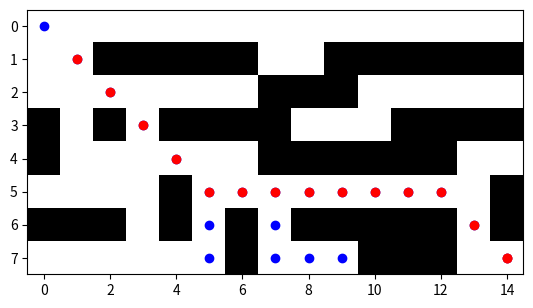

Python code for this plot:
import matplotlib.pyplot as plt
import numpy as np
import math

# Inicializar de punto inicial y final 
punto_inicial = (0, 0)
meta = (7, 14)

# Tipos de movimiento
movimientos = [(-1, -1),(-1, 0), (-1, 1),(0, 1), (1, 1),(1, 0), (1, -1), (0, -1)]

laberinto = [
    [0, 0, 0, 0, 0, 0, 0, 0, 0, 0, 0, 0, 0, 0, 0],
    [0, 0, 1, 1, 1, 1, 1, 0, 0, 1, 1, 1, 1, 1, 1],
    [0, 0, 0, 0, 0, 0, 0, 1, 1, 1, 0, 0, 0, 0, 0],
    [1, 0, 1, 0, 1, 1, 1, 1, 0, 0, 0, 1, 1, 1, 1],
    [1, 0, 0, 0, 0, 0, 0, 1, 1, 1, 1, 1, 1, 0, 0],
    [0, 0, 0, 0, 1, 0, 0, 0, 0, 0, 0, 0, 0, 0, 1],
    [1, 1, 1, 0, 1, 0, 1, 0, 1, 1, 1, 1, 1, 0, 1],
    [0, 0, 0, 0, 0, 0, 1, 0, 0, 0, 1, 1, 1, 0, 0]
]

#Funcion de heuristica
def heuristica(nodo_actual, objetivo):
    return (abs(objetivo[0]-nodo_actual[0])+abs(objetivo[1]-nodo_actual[1]))


# Función para calcular el costo G basado en la distancia euclidiana
def costo_movimiento_euclidiano(nodo_actual, nueva_posicion):
    dx = abs(nodo_actual[0] - nueva_posicion[0])
    dy = abs(nodo_actual[1] - nueva_posicion[1])
    return math.sqrt(dx**2 + dy**2)
    
def A_estrella(maze, punto_inicial, meta):
    # Lista para manejar los nodos por explorar (pila)
    lista_abierta = [(punto_inicial,0,heuristica(punto_inicial,meta), [])]
    ##lista abierta = (nodo,g,h,camino)
    considerados = []
    # Matriz de visitados
    filas = np.shape(maze)[0]
    columnas = np.shape(maze)[1]
    lista_cerrada = np.zeros((filas, columnas))
    ##lista_cerrada = np.zeros_like(laberinto)
    while (len(lista_abierta) > 0) :
        menor_h = lista_abierta[0][2]
        nodo_actual, g_actual, h_actual, camino_actual = lista_abierta[0]
        indice_menor_h = 0

        ##Se recorre la posicion 2 de la fila i-esima(Distancia manhattan) de la lista abierta preguntando¿Cual es el de menor_valor?(Menor energia)
        for i in range(1,len(lista_abierta)) :
            if lista_abierta[i][2] < menor_h:
                menor_h = lista_abierta[i][2]
                nodo_actual, g_actual, h_actual, camino_actual = lista_abierta[i]
                indice_menor_h = i

        ##Eliminarlo de la lista abierta
        ##lista_abierta = lista_abierta[:indice_menor_h] + lista_abierta[indice_menor_h:]
        ## Eliminar de lista_abierta el nodo actual con menor h
        lista_abierta.pop(indice_menor_h)
        
        ##  Guardar todos los nodos que fueron evaluados aunque no formen parte del camino actual
        considerados += [nodo_actual]
        ##Evaluamos si el nodo actual es o no el nodo meta
        if nodo_actual == meta:
            return camino_actual + [nodo_actual], considerados
        
        lista_cerrada[nodo_actual[0], nodo_actual[1]] = 1

        for direccion in movimientos:
            nueva_posicion = (nodo_actual[0] + direccion[0], nodo_actual[1] + direccion[1])
            # Ver que el vecino (nueva posición) esté dentro del laberinto
            if ((0 <= nueva_posicion[0] < filas) and (0 <= nueva_posicion[1] < columnas)):
                ##Si es un muro o no y si no ha sido visitado
                if (maze[nueva_posicion[0]][nueva_posicion[1]] == 0 and lista_cerrada[nueva_posicion[0], nueva_posicion[1]] == 0):
                    ##Evaluamos si el movimiento o direccion es diagonal
                    if abs(direccion[0])+abs(direccion[1]) == 2 :
                        g_nuevo=g_actual + costo_movimiento_euclidiano(nodo_actual, nueva_posicion)
                    else:
                        g_nuevo=g_actual + costo_movimiento_euclidiano(nodo_actual, nueva_posicion)

                    f_nuevo = g_nuevo + heuristica(nueva_posicion,meta)

                    bandera_lista = False
                    for nodo, g, f, camino in lista_abierta:
                        if nodo == nueva_posicion and g <= g_nuevo:
                            bandera_lista = True
                            break;
                    if bandera_lista == False:
                        lista_abierta += [(nueva_posicion, g_nuevo, f_nuevo, camino_actual + [nueva_posicion])]

    print("No se encontró la solución.")
    return None, considerados


def desplegar_leberinto(maze, camino=None, considerados=None):
    plt.imshow(maze, cmap='binary')
    if considerados:
        for i in considerados:
            plt.plot(i[1], i[0], 'o', color='blue')

    if camino:
        for i in camino:
            plt.plot(i[1], i[0], 'o', color='red')

    plt.show()

camino, considerados = A_estrella(laberinto, punto_inicial, meta)
desplegar_leberinto(laberinto, camino, considerados)






